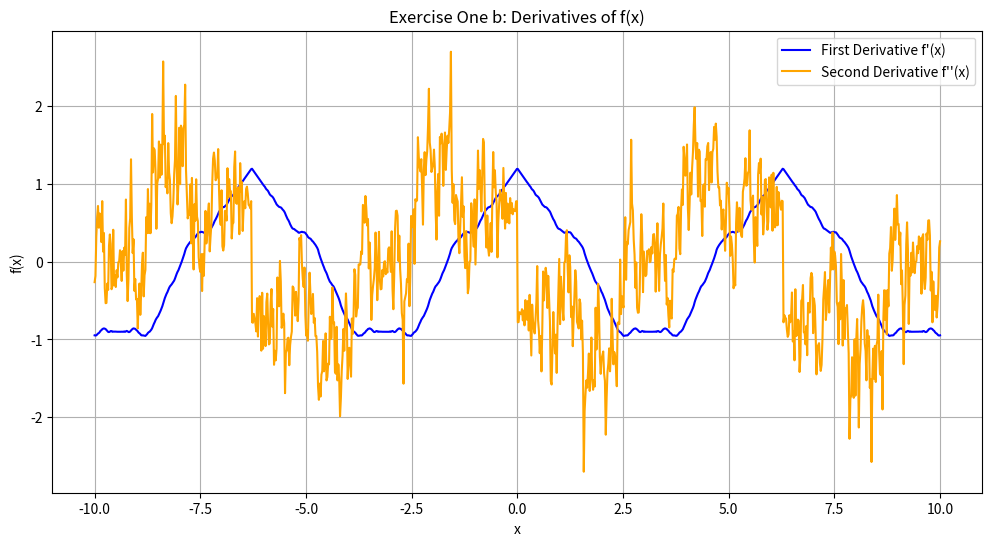

This figure's Python source:
# Calculate the first and second derivatives

import sympy as sp #for symbolic math
import numpy as np #for numerical operations
import matplotlib.pyplot as plt #for plotting

# Define the symbol x, k
x, k = sp.symbols('x k')

# Define the function f(x)
f = sp.Sum(sp.sin(k**2 * x) / k**5, (k, 1, 100))

# Calculate derivatives using sympy
f_prime = sp.diff(f.doit(), x)
f_double_prime = sp.diff(f_prime, x)

# Lambdify the derivatives for plotting
f_prime_lambdified = sp.lambdify(x, f_prime, modules=["numpy"])
f_double_prime_lambdified = sp.lambdify(x, f_double_prime, modules=["numpy"])

# Define x values for plotting
x_vals = np.linspace(-10, 10, 1000)

# Calculate derivative values
f_prime_vals = f_prime_lambdified(x_vals)
f_double_prime_vals = f_double_prime_lambdified(x_vals)

# Plot the derivatives
plt.figure(figsize=(12, 6))
plt.plot(x_vals, f_prime_vals, label="First Derivative f'(x)", color='blue')
plt.plot(x_vals, f_double_prime_vals, label="Second Derivative f''(x)", color='orange')
plt.title('Exercise One b: Derivatives of f(x)')
plt.xlabel('x')
plt.ylabel('f(x)')
plt.legend()
plt.grid()
plt.show()
